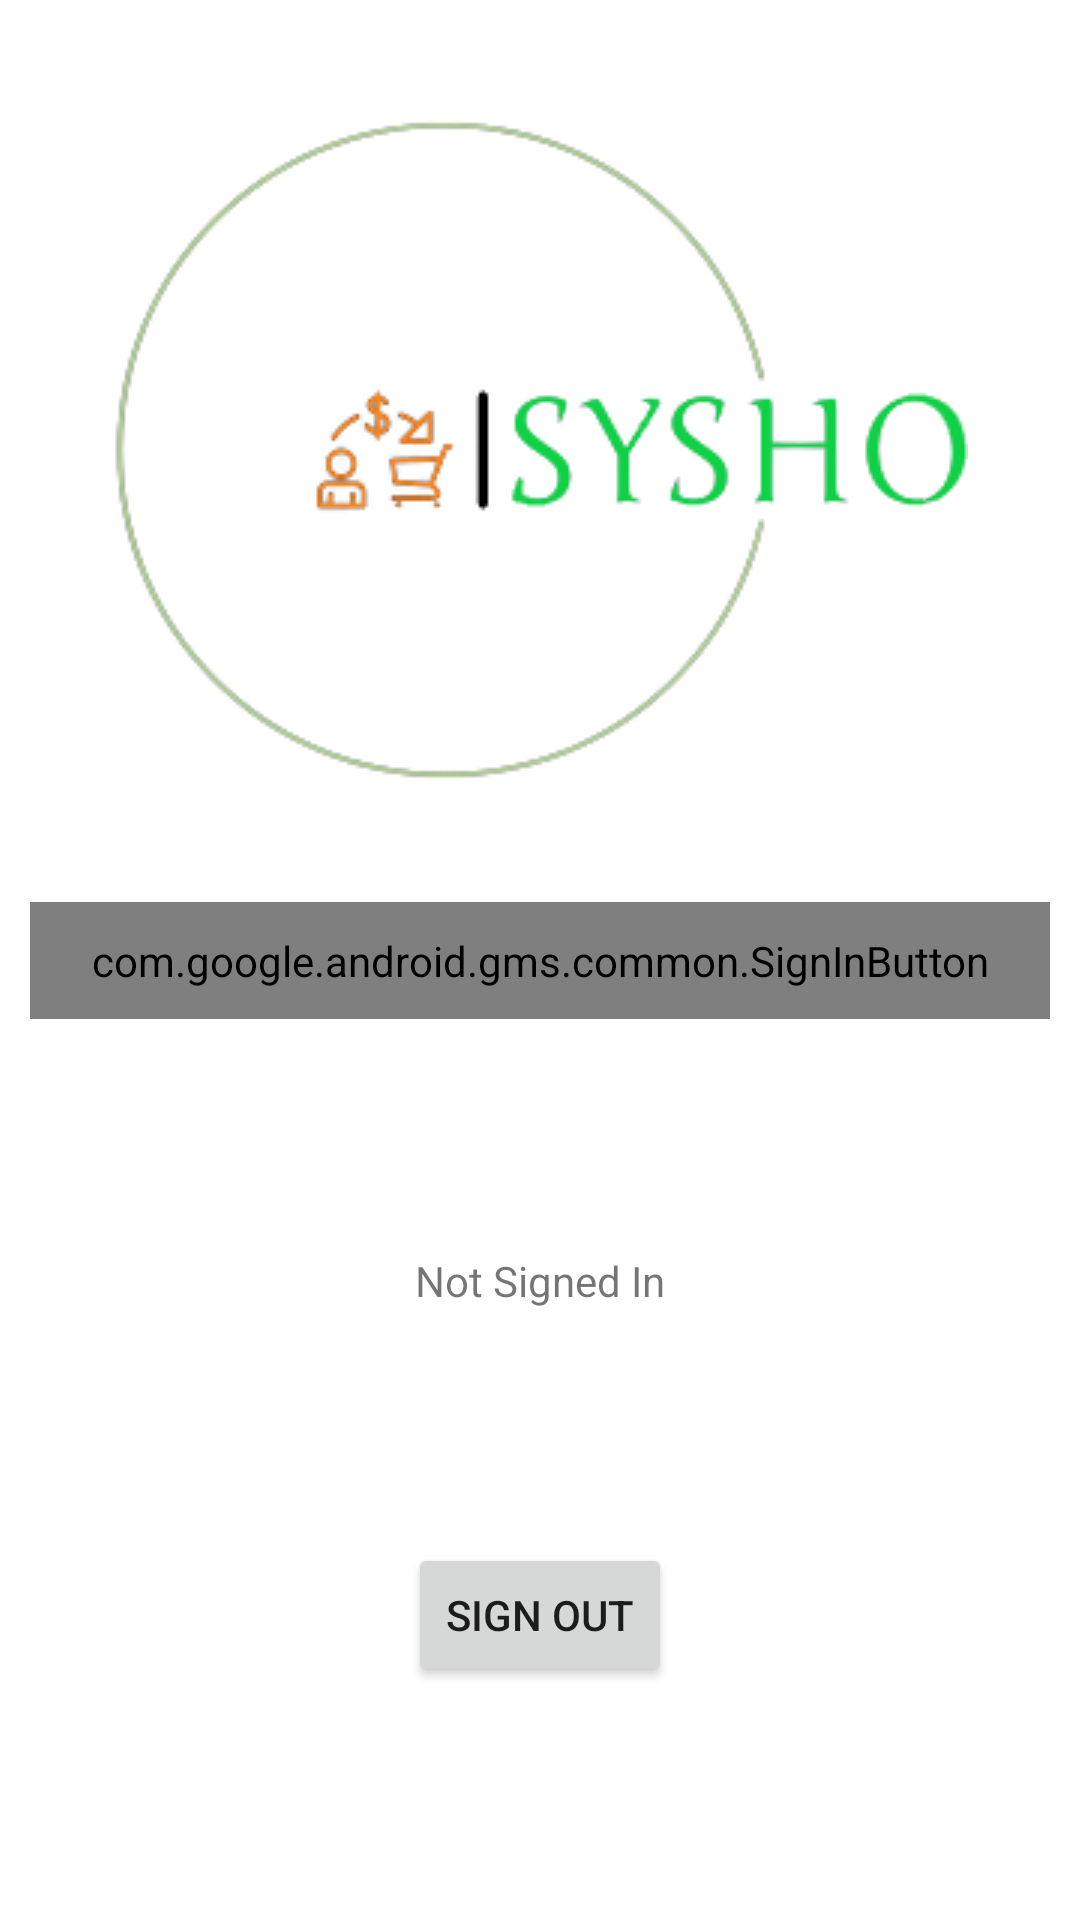

The Android layout XML behind this screen, and the referenced resources:
<!-- AndroidManifest.xml: application theme Theme.Sysho -->
<!-- res/layout/activity_login.xml -->
<?xml version="1.0" encoding="utf-8"?>
<androidx.constraintlayout.widget.ConstraintLayout xmlns:android="http://schemas.android.com/apk/res/android"
    xmlns:app="http://schemas.android.com/apk/res-auto"
    xmlns:tools="http://schemas.android.com/tools"
    android:layout_width="match_parent"
    android:layout_height="match_parent"
    android:id="@+id/login_container"
    tools:context=".activities.LogInActivity">

    <ImageView
        android:id="@+id/logo"
        android:layout_width="wrap_content"
        android:layout_height="wrap_content"
        android:src="@drawable/logo"
        app:layout_constraintBottom_toTopOf="@+id/login_button"
        app:layout_constraintEnd_toEndOf="parent"
        app:layout_constraintStart_toStartOf="parent"
        app:layout_constraintTop_toTopOf="parent"
        app:layout_constraintVertical_chainStyle="packed"
        android:contentDescription="@string/app_logo" />

    <com.google.android.gms.common.SignInButton
        android:id="@+id/login_button"
        android:layout_width="match_parent"
        android:layout_height="wrap_content"
        android:layout_marginBottom="10dp"
        android:layout_marginEnd="10dp"
        android:layout_marginStart="10dp"
        android:layout_marginTop="10dp"
        android:padding="10dp"
        app:layout_constraintBottom_toBottomOf="parent"
        app:layout_constraintEnd_toEndOf="parent"
        app:layout_constraintStart_toStartOf="parent"
        app:layout_constraintTop_toTopOf="parent"
        app:colorScheme="auto"
        />

    <TextView
        android:id="@+id/user_email_text_view"
        android:layout_width="wrap_content"
        android:layout_height="wrap_content"
        android:text="@string/not_signed_in"
        app:layout_constraintTop_toBottomOf="@+id/login_button"
        app:layout_constraintStart_toStartOf="parent"
        app:layout_constraintEnd_toEndOf="parent"
        app:layout_constraintBottom_toTopOf="@+id/sign_out_button" />

    <Button
        android:id="@+id/sign_out_button"
        android:layout_width="wrap_content"
        android:layout_height="wrap_content"
        android:text="@string/sign_out"
        app:layout_constraintTop_toBottomOf="@+id/user_email_text_view"
        app:layout_constraintEnd_toEndOf="parent"
        app:layout_constraintStart_toStartOf="parent"
        app:layout_constraintBottom_toBottomOf="parent" />

</androidx.constraintlayout.widget.ConstraintLayout>
<!-- resources referenced by this layout -->
<resources>
  <!-- drawable logo: png bitmap (drawable-v24, 18532 bytes) -->
  <string name="app_logo">app_logo</string>
  <string name="not_signed_in">Not Signed In</string>
  <string name="sign_out">Sign Out</string>
  <style name="Theme.Sysho" parent="Theme.MaterialComponents.DayNight.NoActionBar">
          
          <item name="colorPrimary">@color/green_400</item>
          <item name="colorPrimaryVariant">@color/green_400_dark</item>
          <item name="colorOnPrimary">@color/white</item>
          
          <item name="colorSecondary">@color/amber_800</item>
          <item name="colorSecondaryVariant">@color/amber_800_dark</item>
          <item name="colorOnSecondary">@color/black</item>
          
          <item name="android:statusBarColor">?attr/colorPrimaryVariant</item>
          
          <item name="windowActionBar">false</item>
          <item name="windowNoTitle">true</item>
      </style>
  <color name="green_400">#66bb6a</color>
  <color name="green_400_dark">#338a3e</color>
  <color name="white">#FFFFFFFF</color>
  <color name="amber_800">#FF8F00</color>
  <color name="amber_800_dark">#c56000</color>
  <color name="black">#FF000000</color>
</resources>
